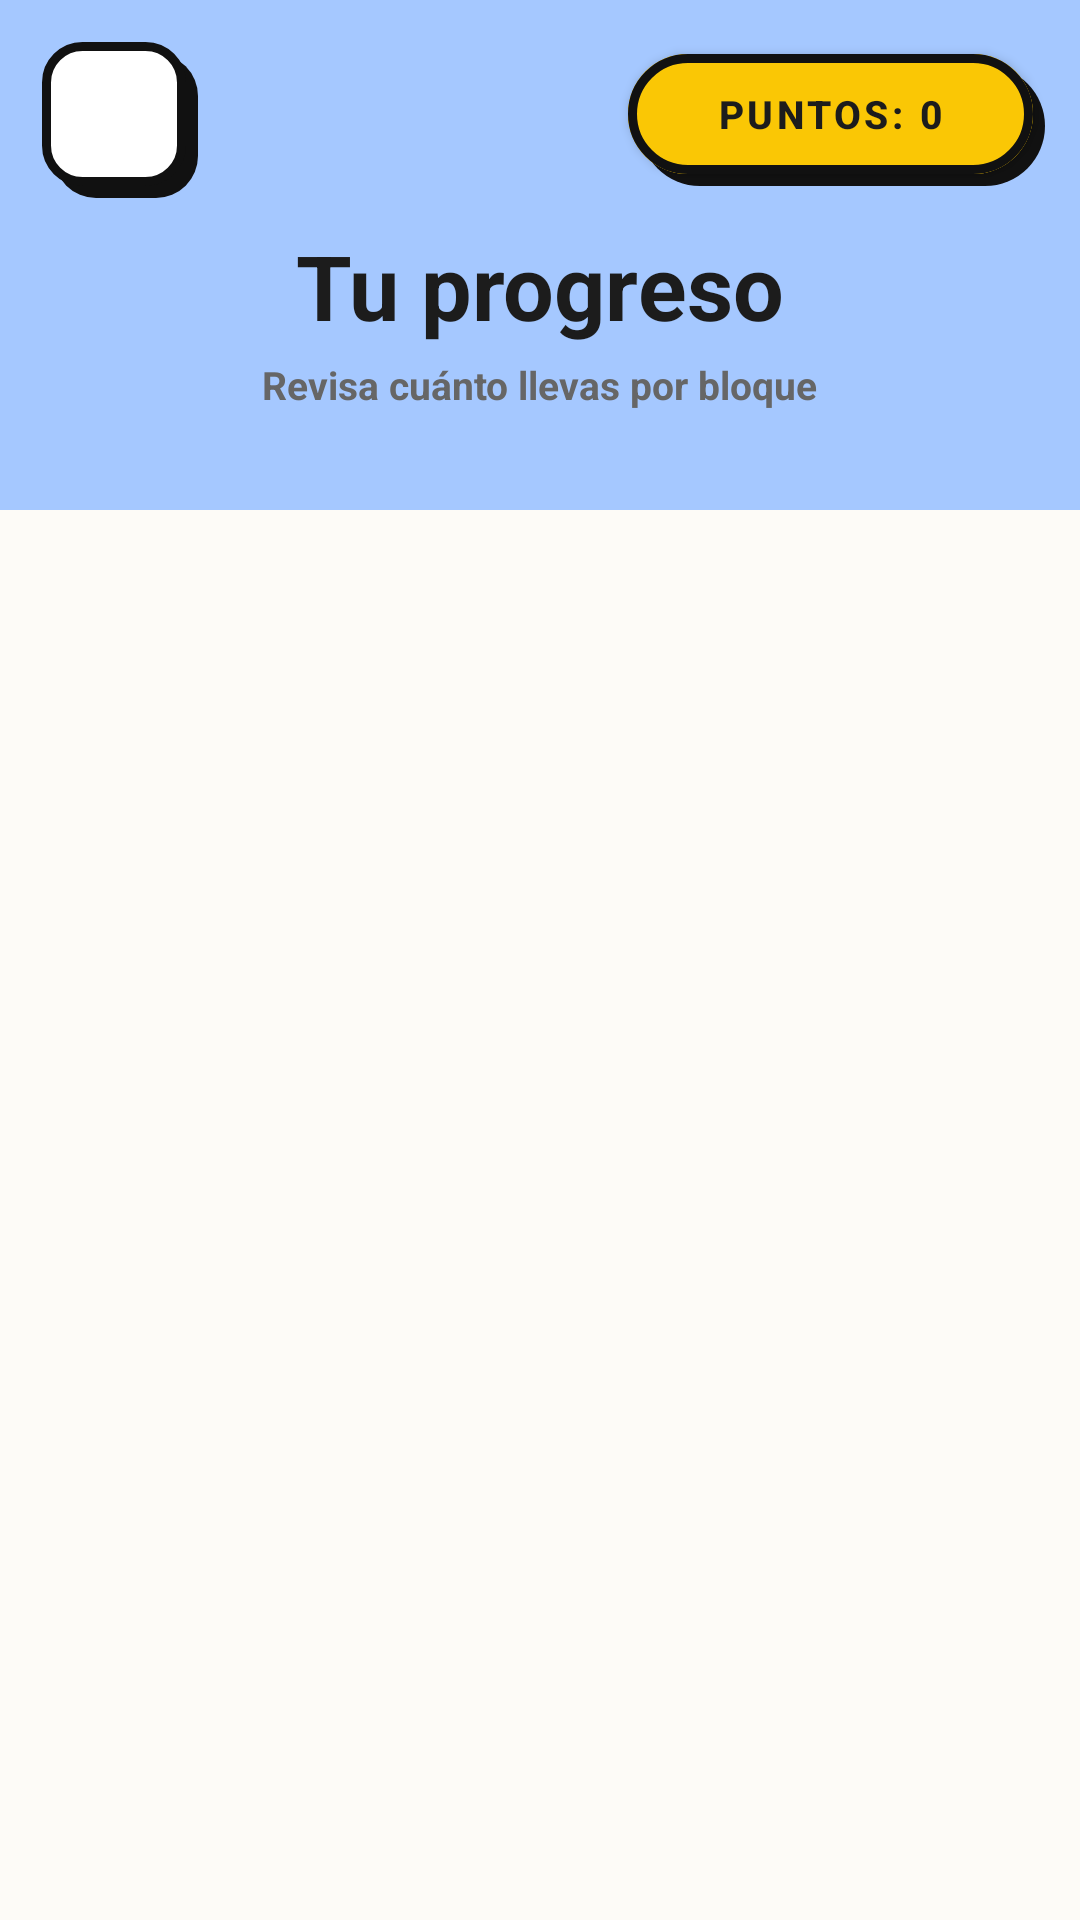

Produce the Android XML layout that renders to this screen, including the resource entries it uses.
<!-- AndroidManifest.xml: application theme Theme.AlgebraGo -->
<!-- res/layout/activity_progress.xml -->
<?xml version="1.0" encoding="utf-8"?>
<androidx.constraintlayout.widget.ConstraintLayout
    xmlns:android="http://schemas.android.com/apk/res/android"
    xmlns:app="http://schemas.android.com/apk/res-auto"
    xmlns:tools="http://schemas.android.com/tools"
    android:layout_width="match_parent"
    android:layout_height="match_parent"
    android:background="?attr/colorFondoPersonalizado">

    
    <LinearLayout
        android:id="@+id/header_progress"
        android:layout_width="0dp"
        android:layout_height="@dimen/progress_header_height"
        android:orientation="vertical"
        android:gravity="center"
        android:paddingTop="@dimen/progress_header_padding_top"
        android:background="?attr/colorTarjetaBloque"
        app:layout_constraintTop_toTopOf="parent"
        app:layout_constraintStart_toStartOf="parent"
        app:layout_constraintEnd_toEndOf="parent">

        <TextView
            android:layout_width="wrap_content"
            android:layout_height="wrap_content"
            android:text="@string/progress_title_main"
            android:textColor="?attr/colorTextoPersonalizado"
            android:textSize="@dimen/text_progress_title"
            android:textStyle="bold"/>

        <TextView
            android:layout_width="wrap_content"
            android:layout_height="wrap_content"
            android:text="@string/progress_subtitle"
            android:textColor="@color/gray_medium"
            android:textSize="@dimen/text_score"
            android:textStyle="bold"
            android:layout_marginTop="@dimen/margin_xsmall"/>
    </LinearLayout>

    
    <FrameLayout
        android:id="@+id/back_progress_container"
        android:layout_width="@dimen/neo_icon_container_size"
        android:layout_height="@dimen/neo_icon_container_size"
        android:layout_marginStart="@dimen/margin_small"
        android:layout_marginTop="@dimen/margin_small"
        android:clipChildren="false"
        android:clipToPadding="false"
        app:layout_constraintTop_toTopOf="parent"
        app:layout_constraintStart_toStartOf="parent">

        <View
            android:layout_width="@dimen/icon_size_large"
            android:layout_height="@dimen/icon_size_large"
            android:layout_gravity="center"
            android:background="@drawable/bg_shadow_icon"
            android:translationX="@dimen/shadow_offset_small"
            android:translationY="@dimen/shadow_offset_small"/>

        <ImageButton
            android:id="@+id/btn_back_progress"
            android:layout_width="@dimen/icon_size_large"
            android:layout_height="@dimen/icon_size_large"
            android:layout_gravity="center"
            android:background="@drawable/bg_neobrutal_icon"
            android:src="@drawable/ic_arrow_back"
            android:padding="@dimen/icon_padding_medium"
            android:contentDescription="@string/btn_back"
            app:tint="@color/neo_black"/>
    </FrameLayout>

    
    <FrameLayout
        android:id="@+id/score_progress_container"
        android:layout_width="@dimen/score_container_width"
        android:layout_height="@dimen/score_container_height"
        android:layout_marginTop="@dimen/margin_small"
        android:layout_marginEnd="@dimen/margin_small"
        android:clipChildren="false"
        android:clipToPadding="false"
        app:layout_constraintTop_toTopOf="parent"
        app:layout_constraintEnd_toEndOf="parent">

        <View
            android:layout_width="@dimen/score_tag_width"
            android:layout_height="@dimen/score_tag_height"
            android:layout_gravity="center"
            android:background="@drawable/bg_neobrutal_tag_shadow"
            android:translationX="@dimen/shadow_offset_small"
            android:translationY="@dimen/shadow_offset_small"/>

        <com.google.android.material.button.MaterialButton
            android:id="@+id/tv_score_progress"
            android:layout_width="@dimen/score_tag_width"
            android:layout_height="@dimen/score_tag_height"
            android:layout_gravity="center"
            android:text="@string/score_default"
            android:textColor="?attr/colorTextoPersonalizado"
            android:textSize="@dimen/text_score"
            android:textStyle="bold"
            android:clickable="true"
            android:focusable="true"
            android:backgroundTint="@color/score_yellow"
            android:insetTop="0dp"
            android:insetBottom="0dp"
            android:paddingStart="@dimen/score_padding_horizontal"
            android:paddingEnd="@dimen/score_padding_horizontal"
            app:cornerRadius="@dimen/pill_radius"
            app:strokeColor="@color/neo_black"
            app:strokeWidth="@dimen/neo_stroke_width"/>
    </FrameLayout>

    
    <ScrollView
        android:layout_width="0dp"
        android:layout_height="0dp"
        android:fillViewport="true"
        app:layout_constraintTop_toBottomOf="@id/header_progress"
        app:layout_constraintBottom_toBottomOf="parent"
        app:layout_constraintStart_toStartOf="parent"
        app:layout_constraintEnd_toEndOf="parent">

        <LinearLayout
            android:id="@+id/ll_progress_blocks"
            android:layout_width="match_parent"
            android:layout_height="wrap_content"
            android:orientation="vertical"
            android:padding="@dimen/margin_medium">

            
            <include
                layout="@layout/item_progress_block"
                android:visibility="gone"
                tools:visibility="visible"/>

            <include
                layout="@layout/item_progress_block"
                android:visibility="gone"
                tools:visibility="visible"/>

            <include
                layout="@layout/item_progress_block"
                android:visibility="gone"
                tools:visibility="visible"/>

        </LinearLayout>

    </ScrollView>

</androidx.constraintlayout.widget.ConstraintLayout>
<!-- res/layout/item_progress_block.xml (included above) -->
<?xml version="1.0" encoding="utf-8"?>
<LinearLayout
    xmlns:android="http://schemas.android.com/apk/res/android"
    android:layout_width="match_parent"
    android:layout_height="wrap_content"
    android:orientation="horizontal"
    android:padding="@dimen/margin_medium"
    android:layout_marginBottom="@dimen/margin_small"
    android:background="?attr/colorFondoPersonalizado">

    
    <com.androide.algebrago.feature.progress.views.LiquidProgressView
        android:id="@+id/liquid_progress"
        android:layout_width="@dimen/progress_circle_size"
        android:layout_height="@dimen/progress_circle_size" />

    
    <LinearLayout
        android:layout_width="0dp"
        android:layout_height="match_parent"
        android:layout_weight="1"
        android:orientation="vertical"
        android:paddingStart="@dimen/margin_medium"
        android:gravity="center_vertical">

        <TextView
            android:id="@+id/tv_progress_block_name"
            android:layout_width="wrap_content"
            android:layout_height="wrap_content"
            android:text="@string/progress_block_default"
            android:textSize="@dimen/text_body_large"
            android:textStyle="bold"
            android:textColor="?attr/colorTextoPersonalizado"/>

        <TextView
            android:id="@+id/tv_progress_percent"
            android:layout_width="wrap_content"
            android:layout_height="wrap_content"
            android:text="@string/progress_percent_default"
            android:textSize="@dimen/text_score"
            android:textColor="@color/gray_medium"/>
    </LinearLayout>

</LinearLayout>
<!-- resources referenced by this layout -->
<resources>
  <color name="gray_medium">#666666</color>
  <color name="neo_black">#111111</color>
  <color name="score_yellow">#FAC705</color>
  <dimen name="icon_padding_medium">9dp</dimen>
  <dimen name="icon_size_large">48dp</dimen>
  <dimen name="margin_medium">16dp</dimen>
  <dimen name="margin_small">8dp</dimen>
  <dimen name="margin_xsmall">4dp</dimen>
  <dimen name="neo_icon_container_size">60dp</dimen>
  <dimen name="neo_stroke_width">3dp</dimen>
  <dimen name="pill_radius">50dp</dimen>
  <dimen name="progress_circle_size">90dp</dimen>
  <dimen name="progress_header_height">170dp</dimen>
  <dimen name="progress_header_padding_top">42dp</dimen>
  <dimen name="score_container_height">60dp</dimen>
  <dimen name="score_container_width">150dp</dimen>
  <dimen name="score_padding_horizontal">14dp</dimen>
  <dimen name="score_tag_height">40dp</dimen>
  <dimen name="score_tag_width">135dp</dimen>
  <dimen name="shadow_offset_small">4dp</dimen>
  <dimen name="text_body_large">18sp</dimen>
  <dimen name="text_progress_title">30sp</dimen>
  <dimen name="text_score">13sp</dimen>
  <!-- drawable bg_neobrutal_icon (drawable) -->
  <?xml version="1.0" encoding="utf-8"?>
  <shape xmlns:android="http://schemas.android.com/apk/res/android">
      <solid android:color="#FFFFFF"/>
      <corners android:radius="12dp"/>
      <stroke
          android:width="3dp"
          android:color="#111111"/>
  </shape>
  <!-- drawable bg_neobrutal_tag_shadow (drawable) -->
  <?xml version="1.0" encoding="utf-8"?>
  <shape xmlns:android="http://schemas.android.com/apk/res/android">
      <solid android:color="#111111"/>
      <corners android:radius="50dp"/>
  </shape>
  <!-- drawable bg_shadow_icon (drawable) -->
  <?xml version="1.0" encoding="utf-8"?>
  <shape xmlns:android="http://schemas.android.com/apk/res/android">
      <solid android:color="#111111"/>
      <corners android:radius="14dp"/>
  </shape>
  <string name="btn_back">Regresar</string>
  <string name="progress_block_default">Bloque</string>
  <string name="progress_percent_default">0%</string>
  <string name="progress_subtitle">Revisa cuánto llevas por bloque</string>
  <string name="progress_title_main">Tu progreso</string>
  <string name="score_default">Puntos: 0</string>
  <style name="Theme.AlgebraGo" parent="Theme.MaterialComponents.DayNight.NoActionBar">
          <item name="colorFondoPersonalizado">@color/bg_cream</item>
          <item name="colorTextoPersonalizado">@color/text_black</item>
          <item name="colorTarjetaBloque">@color/card_blue</item>
          <item name="colorPuntaje">@color/score_yellow</item>
  
          <item name="android:windowBackground">?attr/colorFondoPersonalizado</item>
          <item name="android:statusBarColor">@color/neo_black</item>
      </style>
  <color name="bg_cream">#FDFBF7</color>
  <color name="text_black">#1C1C1C</color>
  <color name="card_blue">#A5C8FF</color>
</resources>
